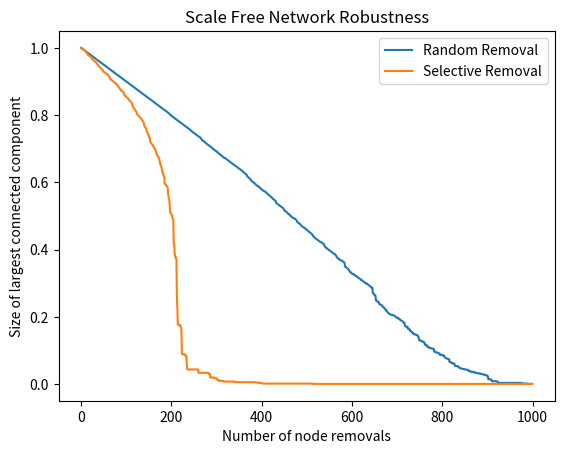

Write Python code to recreate this figure.
"""
スケールフリーネットワークの頑強性を評価するプログラム
"""

import networkx as nx
import random
import matplotlib.pyplot as plt

def generate_scale_free_network(num_nodes, num_edges):
    # スケールフリーネットワークの生成
    G = nx.barabasi_albert_graph(num_nodes, num_edges)
    return G

def evaluate_network_robustness(G, selective_removal=False):
    # ノードのランダムな削除または次数の多いノードからの選択的な削除によるネットワークの頑強性評価
    original_size = len(G)
    robustness = []
    
    while G.number_of_nodes() > 0:
        largest_connected_component = max(nx.connected_components(G), key=len)
        largest_component_size = len(largest_connected_component)
        robustness.append(largest_component_size / original_size)

        if selective_removal:
            # 次数の多いノードから選択的に削除
            node_degrees = G.degree()
            sorted_degrees = sorted(node_degrees, key=lambda x: x[1], reverse=True)
            node_to_remove = sorted_degrees[0][0]  # 次数の最も大きいノードを選択
        else:
            # ランダムなノードの削除
            node_to_remove = random.choice(list(G.nodes))

        G.remove_node(node_to_remove)

    return robustness

def plot_robustness(robustness):
    # 頑強性評価の結果をプロット
    plt.plot(range(len(robustness)), robustness)
    plt.xlabel("Number of node removals")
    plt.ylabel("Size of largest connected component")
    plt.title("Network Robustness")
    plt.show()

# ネットワークの生成と頑強性評価の実行
num_nodes = 1000  # ノード数
num_edges = 3  # 各ノードが追加するエッジの数

network = generate_scale_free_network(num_nodes, num_edges)
robustness_random_removal = evaluate_network_robustness(network.copy(), selective_removal=False)
robustness_selective_removal = evaluate_network_robustness(network.copy(), selective_removal=True)

# 頑強性評価結果のプロット
plt.plot(range(len(robustness_random_removal)), robustness_random_removal, label="Random Removal")
plt.plot(range(len(robustness_selective_removal)), robustness_selective_removal, label="Selective Removal")
plt.xlabel("Number of node removals")
plt.ylabel("Size of largest connected component")
plt.title("Scale Free Network Robustness")
plt.legend()
plt.show()
